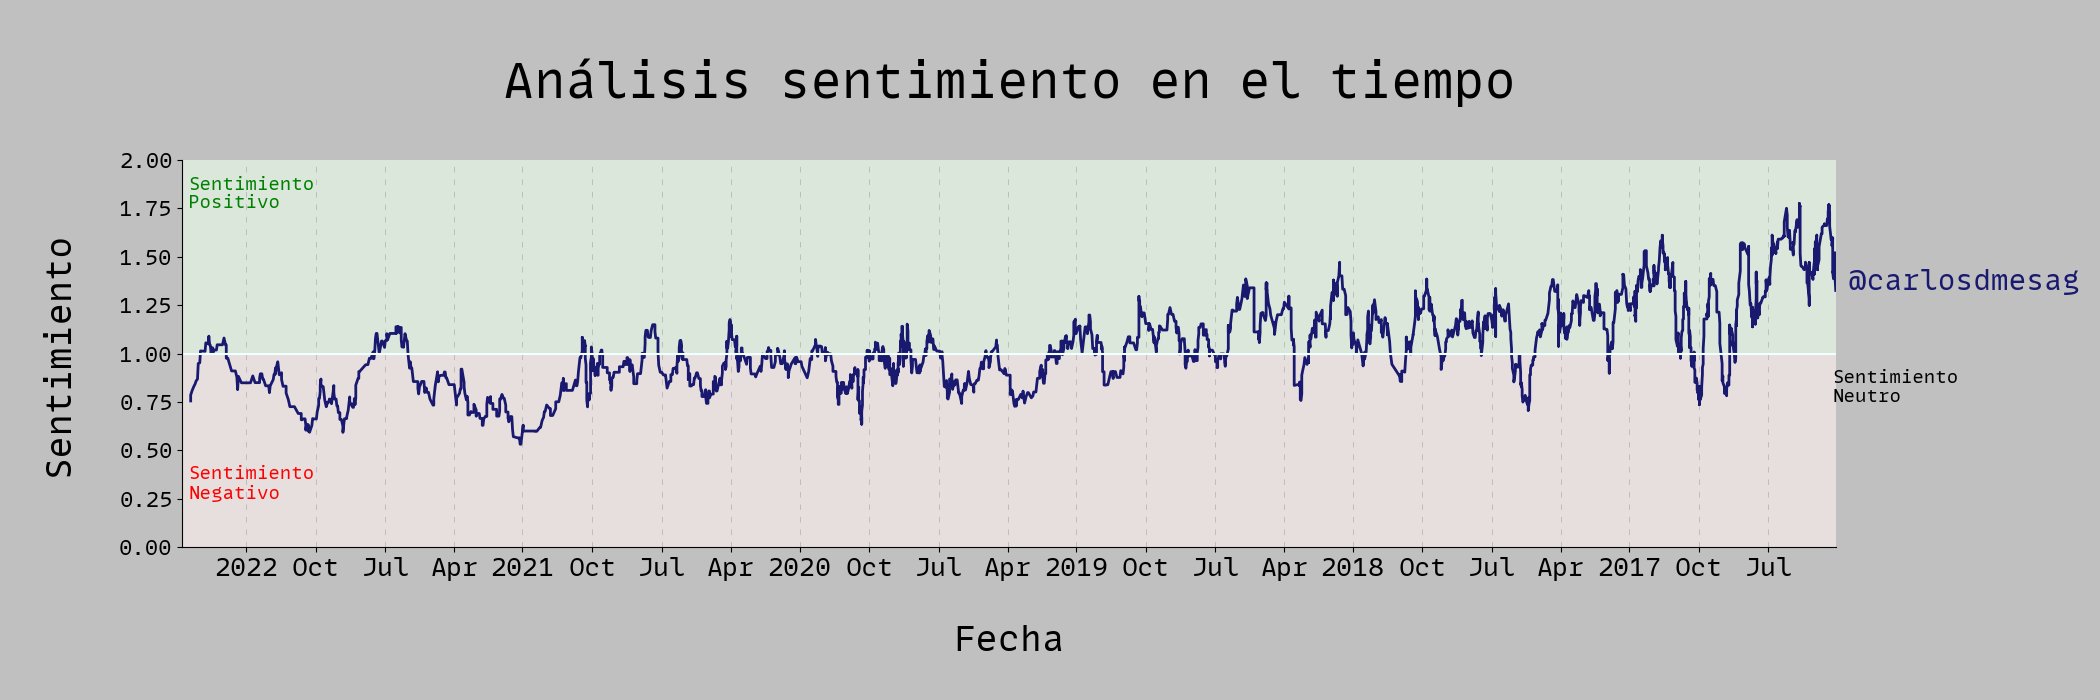

Values plotted in this chart, from the file beside it:
fecha, dato
2016-04-03 00:00:00, 1
2016-04-04 00:00:00, 0.2385
2016-04-04 00:00:00, 1
2016-04-04 00:00:00, 1
2016-04-05 00:00:00, 0.04887
2016-04-06 00:00:00, 1
2016-04-06 00:00:00, 1
2016-04-06 00:00:00, 1
2016-04-07 00:00:00, 1
2016-04-07 00:00:00, 1.934
2016-04-07 00:00:00, 1.997
2016-04-07 00:00:00, 1
2016-04-07 00:00:00, 1
2016-04-07 00:00:00, 1
2016-04-07 00:00:00, 1
2016-04-07 00:00:00, 1
2016-04-07 00:00:00, 1
2016-04-07 00:00:00, 1
2016-04-08 00:00:00, 1.889
2016-04-08 00:00:00, 1
2016-04-08 00:00:00, 1
2016-04-09 00:00:00, 1
2016-04-10 00:00:00, 0.005806
2016-04-10 00:00:00, 1.962
2016-04-11 00:00:00, 1
2016-04-11 00:00:00, 1
2016-04-12 00:00:00, 0.003535
2016-04-12 00:00:00, 1
2016-04-12 00:00:00, 1
2016-04-12 00:00:00, 1
2016-04-12 00:00:00, 0.3763
2016-04-12 00:00:00, 0.3447
2016-04-12 00:00:00, 1
2016-04-13 00:00:00, 1
2016-04-13 00:00:00, 1
2016-04-13 00:00:00, 1
2016-04-14 00:00:00, 1.756
2016-04-14 00:00:00, 1
2016-04-15 00:00:00, 1
2016-04-15 00:00:00, 1
2016-04-17 00:00:00, 1.98
2016-04-18 00:00:00, 1
2016-04-18 00:00:00, 1
2016-04-18 00:00:00, 1
2016-04-18 00:00:00, 1
2016-04-18 00:00:00, 1
2016-04-18 00:00:00, 0.01452
2016-04-19 00:00:00, 0.04424
2016-04-21 00:00:00, 0.1002
2016-04-21 00:00:00, 1
2016-04-22 00:00:00, 0.1534
2016-04-25 00:00:00, 1.93
2016-04-25 00:00:00, 1
2016-04-27 00:00:00, 1
2016-04-27 00:00:00, 1
2016-04-27 00:00:00, 0.02853
2016-04-27 00:00:00, 1
2016-04-27 00:00:00, 1
2016-04-27 00:00:00, 1
2016-04-27 00:00:00, 1
... 3,144 more rows
